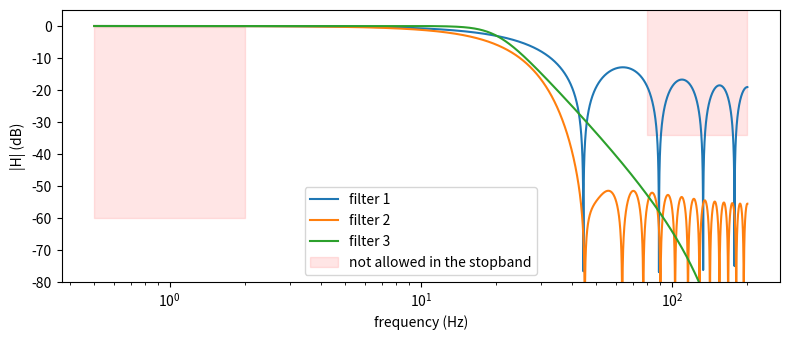
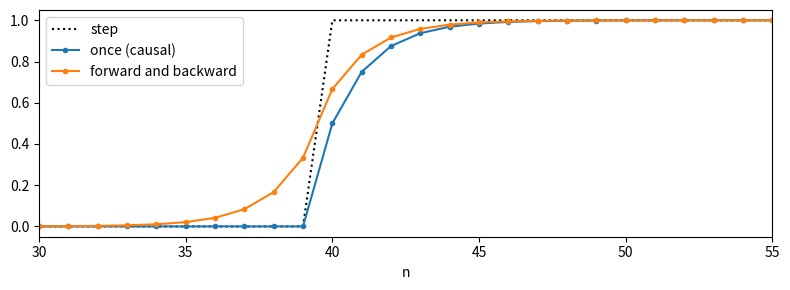
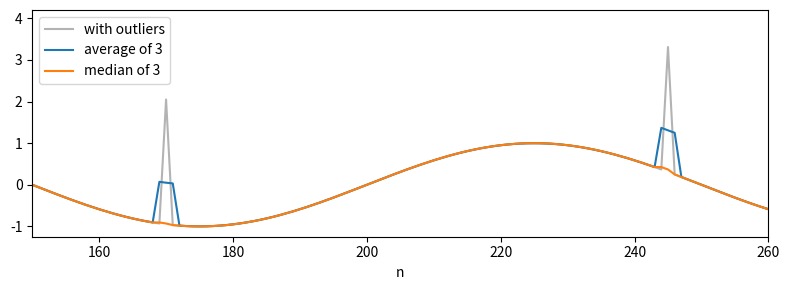

Write the Python code that produced these figures, in order.
import numpy as np
import matplotlib.pyplot as plt
from scipy import signal

def check(b, a, fs, spec):
    """For each line of the specification: (value, met)."""
    f = np.linspace(0, fs / 2, 20001)                               # a fine grid of frequencies in hertz
    _, H = signal.freqz(b, a, worN=f, fs=fs)
    mag = np.abs(H)                                                 # |H| on the grid

    lo, hi, gmin, gmax = spec["passband"]
    inband = (f >= lo) & (f <= hi)                                  # True on the passband
    passband = ((mag[inband].min(), mag[inband].max()), gmin <= mag[inband].min() and mag[inband].max() <= gmax)

    stopbands = []
    for slo, shi, smax in spec["stopbands"]:
        largest = mag[(f >= slo) & (f <= shi)].max()                # the largest |H| on this stopband
        stopbands.append((largest, largest <= smax))

    _, gd = signal.group_delay((b, a), w=f[inband], fs=fs)          # the delay in samples on the passband (given)
    delay = (gd.max(), gd.max() <= spec["delay"] + 1e-9)
    return {"passband": passband, "stopbands": stopbands, "delay": delay}

b5 = np.array([1, 2, 3, 2, 1]) / 9
spec5 = {"passband": (0, 50, 0.9, 1.1), "stopbands": [(300, 500, 0.1)], "delay": 5}   # 5 ms at 1000 Hz = 5 samples
r5 = check(b5, [1.0], 1000, spec5)
assert abs(r5["passband"][0][0] - 0.9358) < 1e-3 and r5["passband"][1], "P5 b): the passband is met, smallest |H| 0.9358"
assert abs(r5["stopbands"][0][0] - 1 / 9) < 1e-6 and not r5["stopbands"][0][1], "P5 c): the stopband is violated, 0.111 at 500 Hz"
assert abs(r5["delay"][0] - 2) < 1e-6 and r5["delay"][1], "P5 d): delay of 2 samples"
print("b) passed: passband met (0.936), stopband violated (0.111 at 500 Hz), delay 2 samples.")

fs6 = 400
filters = {
    "filter 1": (np.ones(9) / 9, [1.0]),                            # the average of 9 samples
    "filter 2": (signal.firwin(31, 20, fs=fs6), [1.0]),             # 31 symmetric coefficients
    "filter 3": signal.butter(4, 20, fs=fs6),                       # a recursive filter of order 4
}
spec6 = {"passband": (0, 2, 0.98, 1.02), "stopbands": [(80, 200, 0.02)], "delay": 10}   # from P6
for name, (b, a) in filters.items():
    r = check(b, a, fs6, spec6)
    print(f"{name}: passband {r['passband'][1]}, stopband {r['stopbands'][0][1]} ({r['stopbands'][0][0]:.4f}), "
          f"delay {r['delay'][1]} ({r['delay'][0]:.1f} samples)")

res = {name: check(b, a, fs6, spec6) for name, (b, a) in filters.items()}
meets = [name for name, r in res.items() if r["passband"][1] and r["stopbands"][0][1] and r["delay"][1]]
assert meets == ["filter 3"], "exactly one filter meets the specification"
assert not res["filter 1"]["stopbands"][0][1] and res["filter 1"]["delay"][1], "filter 1"
assert res["filter 2"]["stopbands"][0][1] and not res["filter 2"]["delay"][1], "filter 2"
print("c) passed: filter 3 meets the specification; filter 1 violates the stopband (0.146), filter 2 the delay (15 samples).")

f = np.linspace(0.5, fs6 / 2, 4000)
plt.figure(figsize=(8, 3.5))
for name, (b, a) in filters.items():
    _, H = signal.freqz(b, a, worN=f, fs=fs6)
    plt.semilogx(f, 20 * np.log10(np.abs(H) + 1e-12), label=name)
plt.fill_between([80, 200], 20 * np.log10(0.02), 10, color="red", alpha=0.1, label="not allowed in the stopband")
plt.fill_between([0.5, 2], -60, 20 * np.log10(0.98), color="red", alpha=0.1)
plt.ylim(-80, 5); plt.xlabel("frequency (Hz)"); plt.ylabel("|H| (dB)"); plt.legend(); plt.tight_layout()

def forward_backward(b, a, x):
    """Filter x forward and backward with the causal filter (b, a)."""
    y = signal.lfilter(b, a, x)                                     # the forward pass
    y = signal.lfilter(b, a, y[::-1])                               # the backward pass, on the reversed signal
    return y[::-1]                                                  # reverse again

h7 = np.array([2, 1]) / 3
x = np.zeros(41); x[20] = 1                                         # an impulse at the centre
g = forward_backward(h7, [1.0], x)
assert np.allclose(g[19:22], [2 / 9, 5 / 9, 2 / 9]) and np.allclose(np.delete(g, [19, 20, 21]), 0), "P7 b)"
step = np.r_[np.zeros(20), np.ones(30)]                             # a step at index 20
y1, y2 = signal.lfilter(h7, [1.0], step), forward_backward(h7, [1.0], step)
assert np.allclose(y1[19:22], [0, 2 / 3, 1]) and np.allclose(y2[18:22], [0, 2 / 9, 7 / 9, 1]), "P7 a) and d)"
print("b) passed: g = {2/9, 5/9, 2/9}, even; the step rises at 2/9, 7/9, 1, symmetric about the step.")

b9, a9 = [0.5], [1, -0.5]
n = np.arange(400)
u = np.cos(np.pi * n / 4) + np.cos(np.pi * n / 2)
y_once, y_fb = signal.lfilter(b9, a9, u), forward_backward(b9, a9, u)
inner = slice(100, 300)
pred_once = 0.6786 * np.cos(np.pi / 4 * (n - 0.6372)) + 0.4472 * np.cos(np.pi / 2 * (n - 0.2952))
pred_fb = 0.4605 * np.cos(np.pi * n / 4) + 0.2 * np.cos(np.pi * n / 2)
assert np.allclose(y_once[inner], pred_once[inner], atol=1e-3), "P9 c)"
assert np.allclose(y_fb[inner], pred_fb[inner], atol=1e-3), "P9 d)"
print("c) passed: once, the components are delayed by 0.64 and 0.30 samples; forward and backward, by none.")

s = np.r_[np.zeros(40), np.ones(40)]
plt.figure(figsize=(8, 3))
plt.plot(s, "k:", label="step")
plt.plot(signal.lfilter(b9, a9, s), ".-", label="once (causal)")
plt.plot(forward_backward(b9, a9, s), ".-", label="forward and backward")
plt.xlim(30, 55); plt.xlabel("n"); plt.legend(); plt.tight_layout()

def median3(x):
    """The median of three samples; the two end samples are kept."""
    y = np.array(x, dtype=float)
    y[1:-1] = np.median(np.stack([x[:-2], x[1:-1], x[2:]]), axis=0) # median of x[n-1], x[n], x[n+1]
    return y

n = np.arange(-1, 7)
y8 = median3(np.cos(np.pi * n / 3))[1:7]                            # n = 0..5
assert np.allclose(y8, [0.5, 0.5, -0.5, -0.5, -0.5, 0.5]), "P8 a)"
assert np.allclose(np.fft.fft(y8), [0, 2, 0, -1, 0, 2]), "P8 c): a component at Omega = pi (row 3)"
u1, u2 = np.array([0, 2, 0.]), np.array([0, -1, 1.])
assert median3(u1)[1] == 0 and median3(u2)[1] == 0 and median3(u1 + u2)[1] == 1, "P12 c)"
print("P8 and P12 passed: the median creates the frequency pi and is not additive.")

n = np.arange(500)
clean = np.sin(2 * np.pi * n / 100)
x = clean.copy(); x[[60, 170, 245, 330, 410]] += 3.0                # five isolated outliers
y_med = median3(x)
y_avg = np.convolve(x, np.ones(3) / 3, mode="same")
err_med, err_avg = np.abs(y_med - clean)[1:-1].max(), np.abs(y_avg - clean)[1:-1].max()
print(f"largest error: median {err_med:.3f}, average {err_avg:.3f}")
assert err_med < 0.07 and err_avg > 0.99
plt.figure(figsize=(8, 3))
plt.plot(x, color="0.7", label="with outliers"); plt.plot(y_avg, label="average of 3"); plt.plot(y_med, label="median of 3")
plt.xlim(150, 260); plt.xlabel("n"); plt.legend(); plt.tight_layout()
